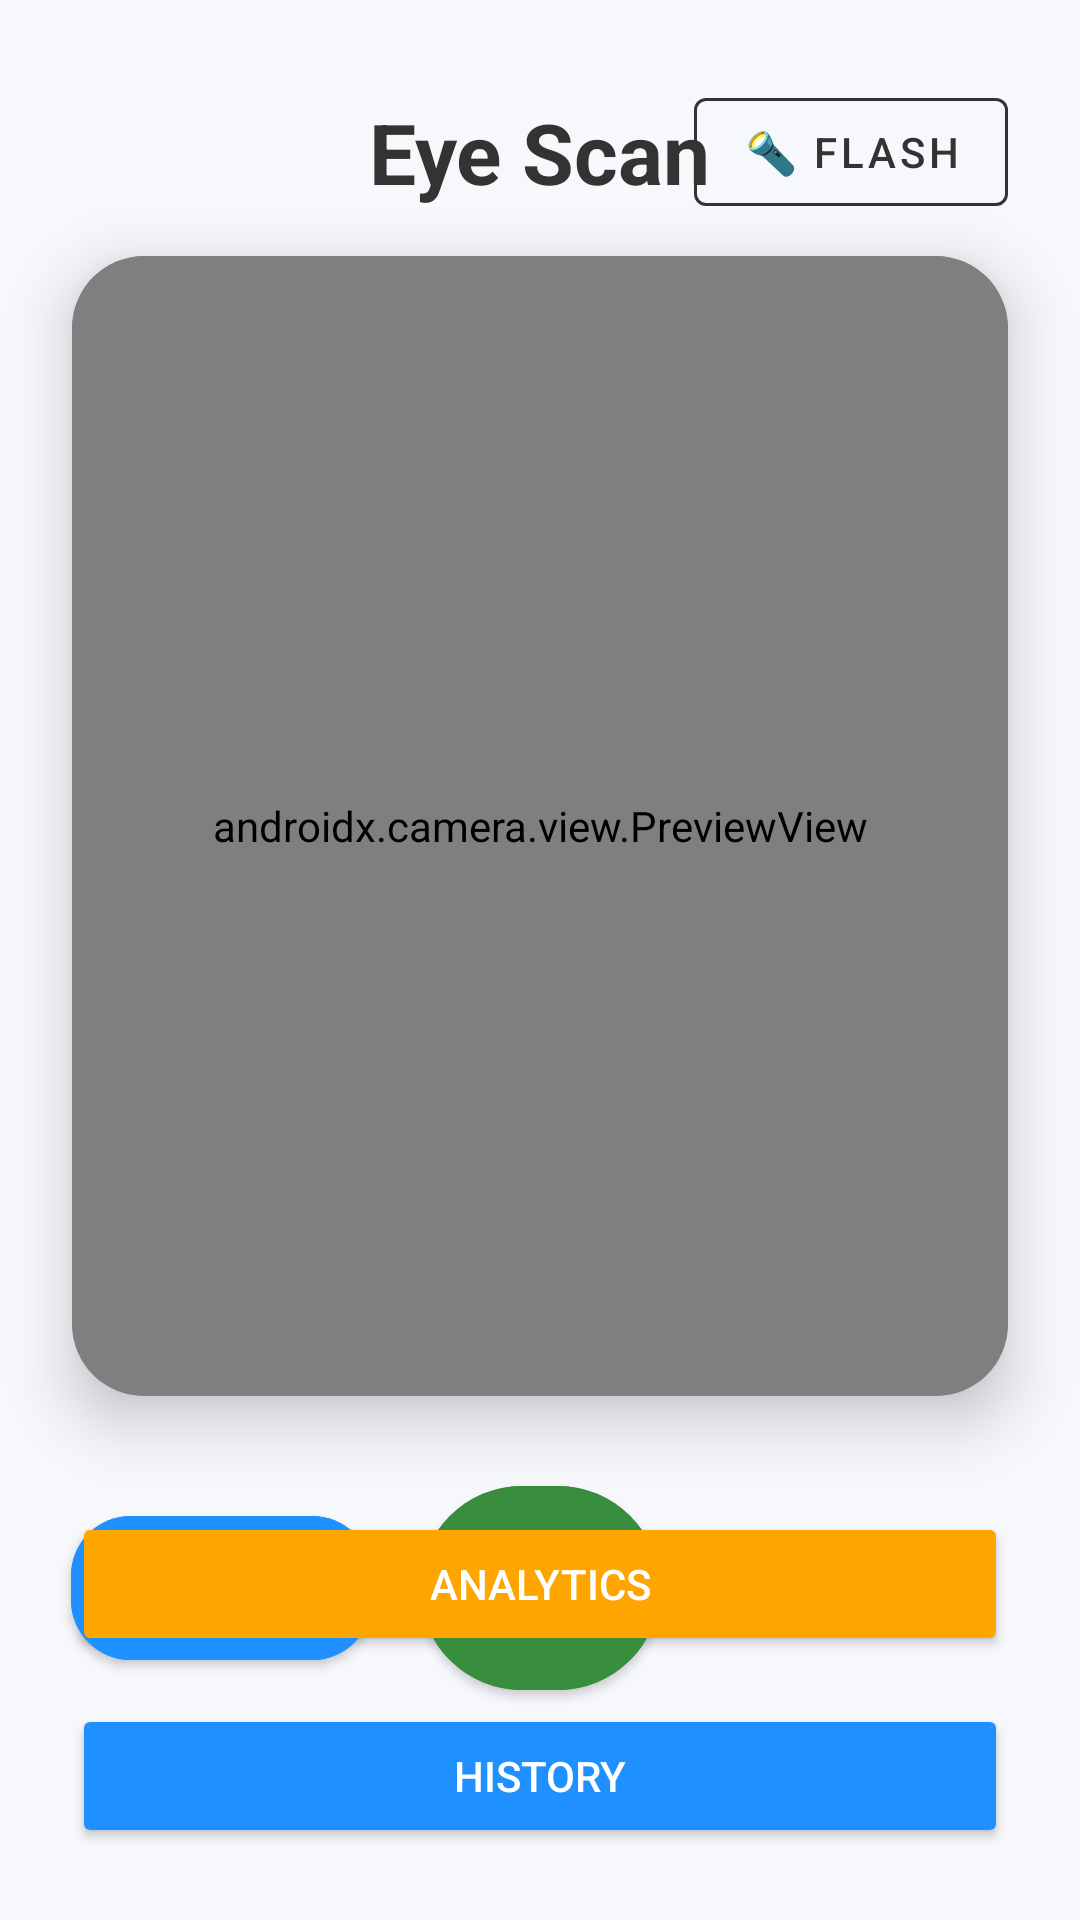

Here is an Android app screen rendered from its layout file. Give the layout XML and the strings, colors and styles it references.
<!-- AndroidManifest.xml: application theme Theme.AppCompat.DayNight.DarkActionBar -->
<!-- res/layout/activity_main.xml -->
<?xml version="1.0" encoding="utf-8"?>
<androidx.constraintlayout.widget.ConstraintLayout xmlns:android="http://schemas.android.com/apk/res/android"
    xmlns:app="http://schemas.android.com/apk/res-auto"
    xmlns:tools="http://schemas.android.com/tools"
    android:layout_width="match_parent"
    android:layout_height="match_parent"
    android:background="#F7F8FC"
    android:theme="@style/Theme.MaterialComponents.Light.NoActionBar"
    tools:context=".MainActivity">

    <TextView
        android:id="@+id/tvHeader"
        android:layout_width="wrap_content"
        android:layout_height="wrap_content"
        android:layout_marginTop="32dp"
        android:text="Eye Scan"
        android:textColor="#333333"
        android:textSize="28sp"
        android:textStyle="bold"
        app:layout_constraintEnd_toEndOf="parent"
        app:layout_constraintStart_toStartOf="parent"
        app:layout_constraintTop_toTopOf="parent" />

    <com.google.android.material.button.MaterialButton
        android:id="@+id/btnFlash"
        style="@style/Widget.MaterialComponents.Button.OutlinedButton"
        android:layout_width="wrap_content"
        android:layout_height="wrap_content"
        android:text="🔦 Flash"
        android:textColor="#333333"
        app:strokeColor="#333333"
        app:layout_constraintBottom_toBottomOf="@id/tvHeader"
        app:layout_constraintEnd_toEndOf="parent"
        android:layout_marginEnd="24dp"
        app:layout_constraintTop_toTopOf="@id/tvHeader" />

    
    <TextView
        android:id="@+id/tvErrorMessage"
        android:layout_width="wrap_content"
        android:layout_height="wrap_content"
        android:layout_marginTop="8dp"
        android:text="Error: No clear eye detected!"
        android:textColor="#D32F2F"
        android:textSize="14sp"
        android:textStyle="bold"
        android:visibility="gone"
        app:layout_constraintEnd_toEndOf="parent"
        app:layout_constraintStart_toStartOf="parent"
        app:layout_constraintTop_toBottomOf="@id/tvHeader" />

    
    <androidx.cardview.widget.CardView
        android:id="@+id/cameraCard"
        android:layout_width="match_parent"
        android:layout_height="380dp"
        android:layout_marginHorizontal="24dp"
        android:layout_marginTop="16dp"
        app:cardBackgroundColor="#55CAFF"
        app:cardCornerRadius="24dp"
        app:cardElevation="12dp"
        app:layout_constraintEnd_toEndOf="parent"
        app:layout_constraintStart_toStartOf="parent"
        app:layout_constraintTop_toBottomOf="@id/tvErrorMessage">

        
        <androidx.camera.view.PreviewView
            android:id="@+id/viewFinder"
            android:layout_width="match_parent"
            android:layout_height="match_parent" />

        
        <View
            android:id="@+id/alignmentOverlay"
            android:layout_width="120dp"
            android:layout_height="80dp"
            android:layout_gravity="center"
            android:background="@drawable/ic_launcher_background"
            android:alpha="0.2"
            android:visibility="visible" />

        
        <LinearLayout
            android:id="@+id/previewContainer"
            android:layout_width="match_parent"
            android:layout_height="match_parent"
            android:orientation="vertical"
            android:background="#F7F8FC"
            android:visibility="gone"
            android:weightSum="2">

            
            <ImageView
                android:id="@+id/previewImage"
                android:layout_width="match_parent"
                android:layout_height="0dp"
                android:layout_weight="1"
                android:scaleType="centerCrop" />

            
            <LinearLayout
                android:id="@+id/segmentationLayout"
                android:layout_width="match_parent"
                android:layout_height="0dp"
                android:layout_weight="1"
                android:orientation="horizontal"
                android:visibility="invisible">

                
                <LinearLayout
                    android:layout_width="0dp"
                    android:layout_height="match_parent"
                    android:layout_weight="1"
                    android:orientation="vertical"
                    android:padding="8dp">
                    <TextView
                        android:layout_width="match_parent"
                        android:layout_height="wrap_content"
                        android:text="Eye"
                        android:textStyle="bold"
                        android:textAlignment="center"
                        android:textColor="#333333"/>
                    <ImageView
                        android:id="@+id/imgEyeSegment"
                        android:layout_width="match_parent"
                        android:layout_height="match_parent"
                        android:scaleType="fitCenter" />
                </LinearLayout>

                
                <LinearLayout
                    android:layout_width="0dp"
                    android:layout_height="match_parent"
                    android:layout_weight="1"
                    android:orientation="vertical"
                    android:padding="8dp">
                    <TextView
                        android:layout_width="match_parent"
                        android:layout_height="wrap_content"
                        android:text="Conjunctiva"
                        android:textStyle="bold"
                        android:textAlignment="center"
                        android:textColor="#333333"/>
                    <ImageView
                        android:id="@+id/imgConjunctivaSegment"
                        android:layout_width="match_parent"
                        android:layout_height="match_parent"
                        android:scaleType="fitCenter" />
                </LinearLayout>

            </LinearLayout>

        </LinearLayout>

        
        <com.google.android.material.progressindicator.CircularProgressIndicator
            android:id="@+id/uploadProgress"
            android:layout_width="wrap_content"
            android:layout_height="wrap_content"
            android:layout_gravity="center"
            android:visibility="gone"
            app:indicatorColor="#FFA500"
            app:trackColor="#E0E0E0"
            app:indicatorSize="80dp"
            app:trackThickness="8dp" />

    </androidx.cardview.widget.CardView>

    
    <com.google.android.material.button.MaterialButton
        android:id="@+id/btnCapture"
        android:layout_width="wrap_content"
        android:layout_height="80dp"
        android:layout_marginTop="24dp"
        android:minWidth="80dp"
        android:backgroundTint="#388E3C"
        android:text="📷"
        android:textSize="24sp"
        android:textColor="#FFFFFF"
        app:cornerRadius="40dp"
        app:layout_constraintEnd_toEndOf="parent"
        app:layout_constraintStart_toStartOf="parent"
        app:layout_constraintTop_toBottomOf="@id/cameraCard" />

    
    <com.google.android.material.button.MaterialButton
        android:id="@+id/btnGallery"
        android:layout_width="wrap_content"
        android:layout_height="60dp"
        android:layout_marginEnd="16dp"
        android:backgroundTint="#1E90FF"
        android:text="Gallery"
        android:textColor="#FFFFFF"
        app:cornerRadius="20dp"
        app:layout_constraintBottom_toBottomOf="@id/btnCapture"
        app:layout_constraintEnd_toStartOf="@id/btnCapture"
        app:layout_constraintTop_toTopOf="@id/btnCapture" />

    
    <com.google.android.material.button.MaterialButton
        android:id="@+id/btnUpload"
        android:layout_width="wrap_content"
        android:layout_height="60dp"
        android:layout_marginStart="16dp"
        android:backgroundTint="#FFA500"
        android:enabled="false"
        android:text="Upload 🚀"
        android:textColor="#FFFFFF"
        app:cornerRadius="20dp"
        android:visibility="gone"
        app:layout_constraintBottom_toBottomOf="@id/btnCapture"
        app:layout_constraintStart_toEndOf="@id/btnCapture"
        app:layout_constraintTop_toTopOf="@id/btnCapture" />

    
    <Button
        android:id="@+id/btnAnalytics"
        android:layout_width="0dp"
        android:layout_height="wrap_content"
        android:layout_marginHorizontal="24dp"
        android:layout_marginBottom="16dp"
        android:backgroundTint="#FFA500"
        android:text="Analytics"
        android:textColor="#FFFFFF"
        app:layout_constraintBottom_toTopOf="@id/btnHistory"
        app:layout_constraintEnd_toEndOf="parent"
        app:layout_constraintStart_toStartOf="parent" />

    <Button
        android:id="@+id/btnHistory"
        android:layout_width="0dp"
        android:layout_height="wrap_content"
        android:layout_marginHorizontal="24dp"
        android:layout_marginBottom="24dp"
        android:backgroundTint="#1E90FF"
        android:text="History"
        android:textColor="#FFFFFF"
        app:layout_constraintBottom_toBottomOf="parent"
        app:layout_constraintEnd_toEndOf="parent"
        app:layout_constraintStart_toStartOf="parent" />

</androidx.constraintlayout.widget.ConstraintLayout>
<!-- resources referenced by this layout -->
<resources>

</resources>
